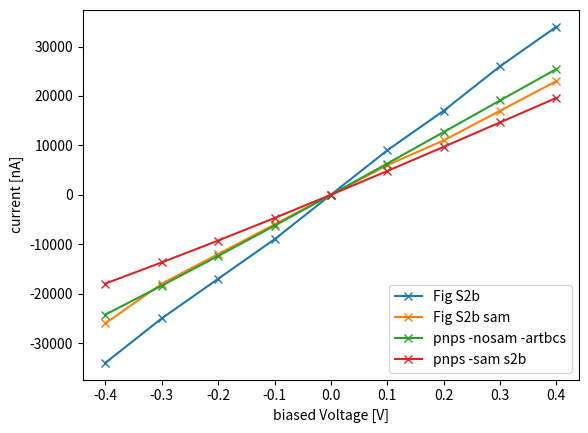

Python code for this plot:
import matplotlib.pyplot as plt
import numpy as np

# This plot reproduces result Fig S2b in Wei Supplementary info
#

slabel = ["N",
          "hmin",
          "biased Voltage [V]",
          "current [nA]",
          ]

fig_s2b = [[0, 0, -0.4, -34e3,],
           [0, 0, -0.3, -25e3,],
           [0, 0, -0.2, -17e3,],
           [0, 0, -0.1, -9e3,],
           [0, 0, -0.0, 0,],
           [0, 0, 0.1, 9e3,],
           [0, 0, 0.2, 17e3,],
           [0, 0, 0.3, 26e3,],
           [0, 0, 0.4, 34e3,],               
]

fig_s2b_sam = [[0, 0, -0.4, -26e3,],
           [0, 0, -0.3, -18e3,],
           [0, 0, -0.2, -12e3,],
           [0, 0, -0.1, -6e3,],
           [0, 0, -0.0, 0,],
           [0, 0, 0.1, 6e3,],
           [0, 0, 0.2, 11e3,],
           [0, 0, 0.3, 17e3,],
           [0, 0, 0.4, 23e3,],
] 

N_hmin_bV_Javg_pnp_sam = [[42885, 1.9613852670455653e-11, -0.4, -22609.86857649044], [42851, 1.9613852670455653e-11, -0.30000000000000004, -17119.90046760362], [42821, 1.9613852670455653e-11, -0.2, -11578.61581414178], [42693, 1.9613852670455653e-11, -0.09999999999999998, -5902.194080930192], [42787, 1.9613852670455653e-11, 0.0, 2.635295490139084], [42945, 1.9613852670455653e-11, 0.09999999999999998, 6206.547013258014], [43469, 1.7784629594654474e-11, 0.20000000000000007, 12746.541843219451], [43405, 1.7784629594654474e-11, 0.30000000000000004, 19627.3151559314], [43389, 1.7784629594654474e-11, 0.4, 26828.549098500815]]

N_hmin_bV_Javg_pnps_sam = [[42977, 1.9613852670455653e-11, -0.4, -21262.896247906127], [42909, 1.9613852670455653e-11, -0.30000000000000004, -16662.919276948192], [42877, 1.9613852670455653e-11, -0.2, -11604.575315780174], [42737, 1.9613852670455653e-11, -0.09999999999999998, -6028.954482238878], [42699, 1.9613852670455653e-11, 0.0, 3.114296705837654], [42821, 1.9613852670455653e-11, 0.09999999999999998, 6316.153566888746], [43031, 1.9613852670455653e-11, 0.20000000000000007, 12660.996366489177], [43443, 1.7784629594654474e-11, 0.30000000000000004, 18787.51354829854], [43447, 1.7784629594654474e-11, 0.4, 24526.289065867866]]

N_hmin_bV_Javg_pnps_sam_nomqs = [[49485, 4.3235002624703605e-12, -0.4, -22532.350726957284], [48865, 4.3235002624703605e-12, -0.30000000000000004, -16895.366629624696], [48829, 4.3235002624703605e-12, -0.2, -11261.71825323861], [48833, 4.3235002624703605e-12, -0.09999999999999998, -5630.300501487323], [47036, 2.3555347807025036e-10, 0.0, 4.196433321757606e-27], [48833, 4.3235002624703605e-12, 0.09999999999999998, 5630.3005014873215], [48829, 4.3235002624703605e-12, 0.20000000000000007, 11261.71825323861], [48865, 4.3235002624703605e-12, 0.30000000000000004, 16895.366629624703], [49485, 4.3235002624703605e-12, 0.4, 22532.350726957295]]

N_hmin_bV_Javg_s2b = [[41925, 1.8233777776574527e-11, -0.4, -17961.96727309383], [42050, 1.8233777776574527e-11, -0.30000000000000004, -13676.29462219818], [42140, 1.8233777776574527e-11, -0.2, -9261.440405502908], [44148, 1.6626653996840544e-11, -0.09999999999999998, -4697.438298928546], [44324, 1.6626653996840544e-11, 0.0, 1.1738760513219595], [44284, 1.6626653996840544e-11, 0.09999999999999998, 4810.212862840943], [44138, 1.6626653996840544e-11, 0.20000000000000007, 9699.557379699469], [46175, 1.662665383809135e-11, 0.30000000000000004, 14650.822079717815], [46447, 1.662665383809135e-11, 0.4, 19605.050349560734]]
filestr = '2015-06-17_13h26.json'

N_hmin_bV_Javg_pnps_nosam_art = [[79042, 2.233174253054597e-11, -0.4, -24234.20845908114], [72010, 2.5728152573163302e-11, -0.30000000000000004, -18374.050972426754], [77609, 1.8632983916008257e-11, -0.2, -12379.426801378993], [56477, 2.9575348993699856e-11, -0.09999999999999998, -6261.9091883162455], [75149, 1.8632983916008257e-11, 0.0, -1.6760232771786872], [74969, 2.2407904746966988e-11, 0.09999999999999998, 6321.966307628683], [78093, 1.696663490931955e-11, 0.20000000000000007, 12689.56188387144], [77989, 2.233174253054597e-11, 0.30000000000000004, 19084.175990930853], [78304, 2.2407904746966988e-11, 0.4, 25443.20860977029]]
filestr = '2015-06-25_17h33.json'



qoilist = [
    fig_s2b,
    fig_s2b_sam,
    # N_hmin_bV_Javg_pnp_sam,  #old
    N_hmin_bV_Javg_pnps_nosam_art,
    # N_hmin_bV_Javg_pnps_sam_nomqs,  #old
    N_hmin_bV_Javg_s2b,
]

sleg = [
    "Fig S2b",
    "Fig S2b sam",
    # "pnp -sam",
    "pnps -nosam -artbcs",
    # "pnps -sam -mqs 0",
    "pnps -sam s2b",
]

for i in range(len(qoilist)):
    qoi = qoilist[i]
    N=[]
    hmin=[]
    bV=[]
    J=[]
    
    for j in range(len(qoi)):
        N.append(qoi[j][0])
        hmin.append(qoi[j][1])
        bV.append(qoi[j][2])
        J.append(qoi[j][3])        

    # #ran = slice(0,len(hmin),1)
    plt.figure(1)
    plt.plot(bV, J, 'x-', label=sleg[i] )
    plt.xlabel(slabel[2])
    plt.ylabel(slabel[3])
    legend = plt.legend(loc='lower right')
    
    # plt.figure(2)
    # plt.plot(N, J, 's-', label=sleg[i] )
    # plt.xlabel(slabel[3])
    # plt.ylabel(slabel[2])
    # legend = plt.legend(loc='upper left')
plt.show()
